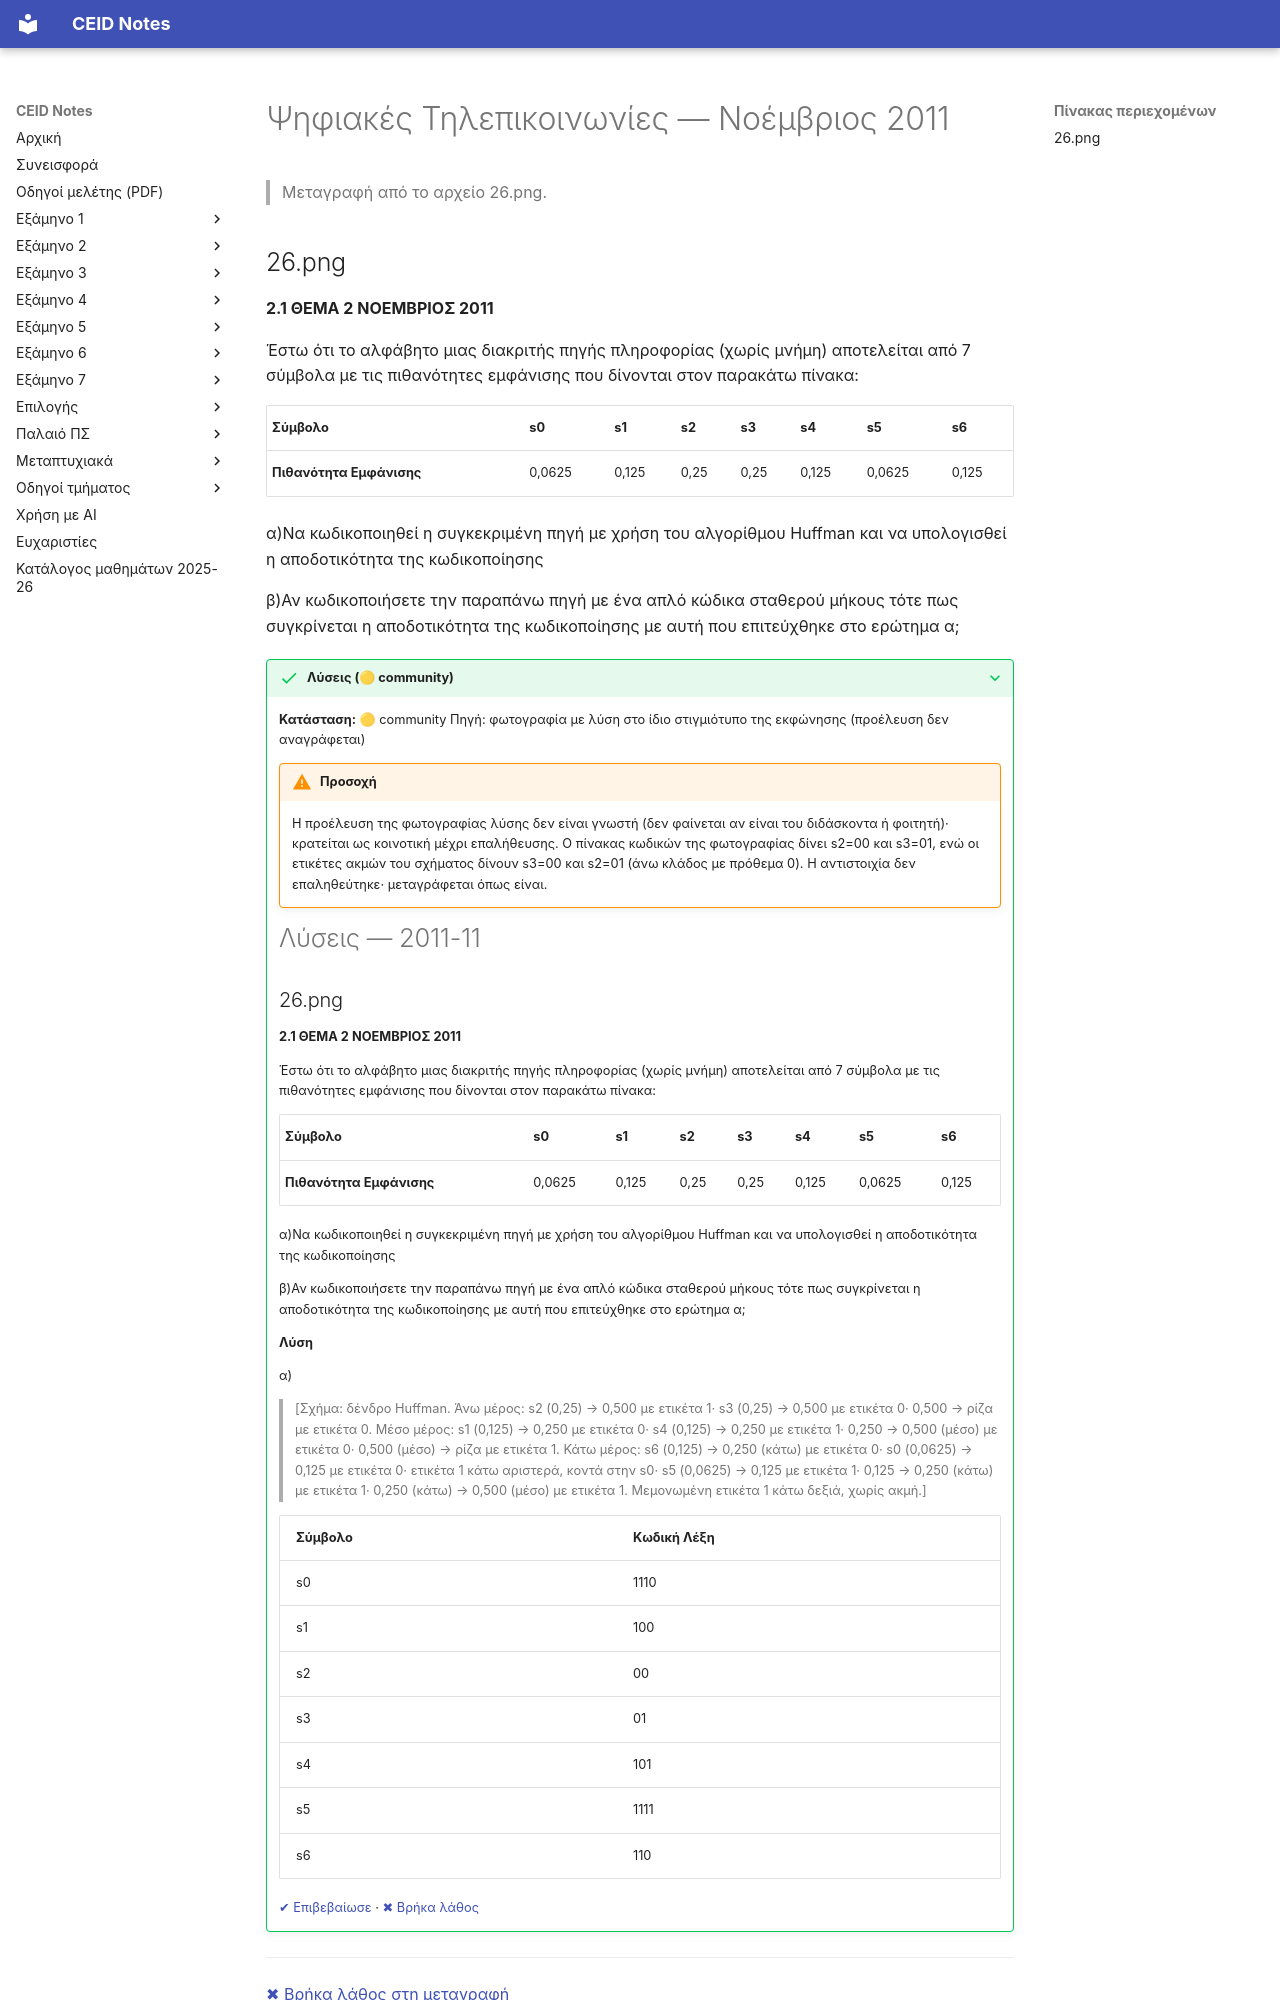

repository: kdngiorgos/ceid-notes · page: Old Classes (Παλαιό Πρόγραμμα Σπουδών)/Ψηφιακές Τηλεπικοινωνίες/Previous Exams/2011-11.html · generator: mkdocs

---
course: old-pshfiakes-thlepikoinonies
session: 2011-11
label: Νοέμβριος 2011
sources:
- 26.png
format: open
duration_min: null
notes: Θέμα 2 (πηγή πληροφορίας) από φωτογραφία με ένδειξη ημερομηνίας στην κεφαλίδα· η φωτογραφία περιέχει και τη λύση του ερωτήματος (Huffman, δένδρο και πίνακας κωδικών), που δεν μεταγράφεται εδώ. Δεν υπάρχουν φωτογραφίες των υπόλοιπων θεμάτων.
transcription: partial
solutions: community
---
# Ψηφιακές Τηλεπικοινωνίες — Νοέμβριος 2011

> Μεταγραφή από το αρχείο 26.png.
